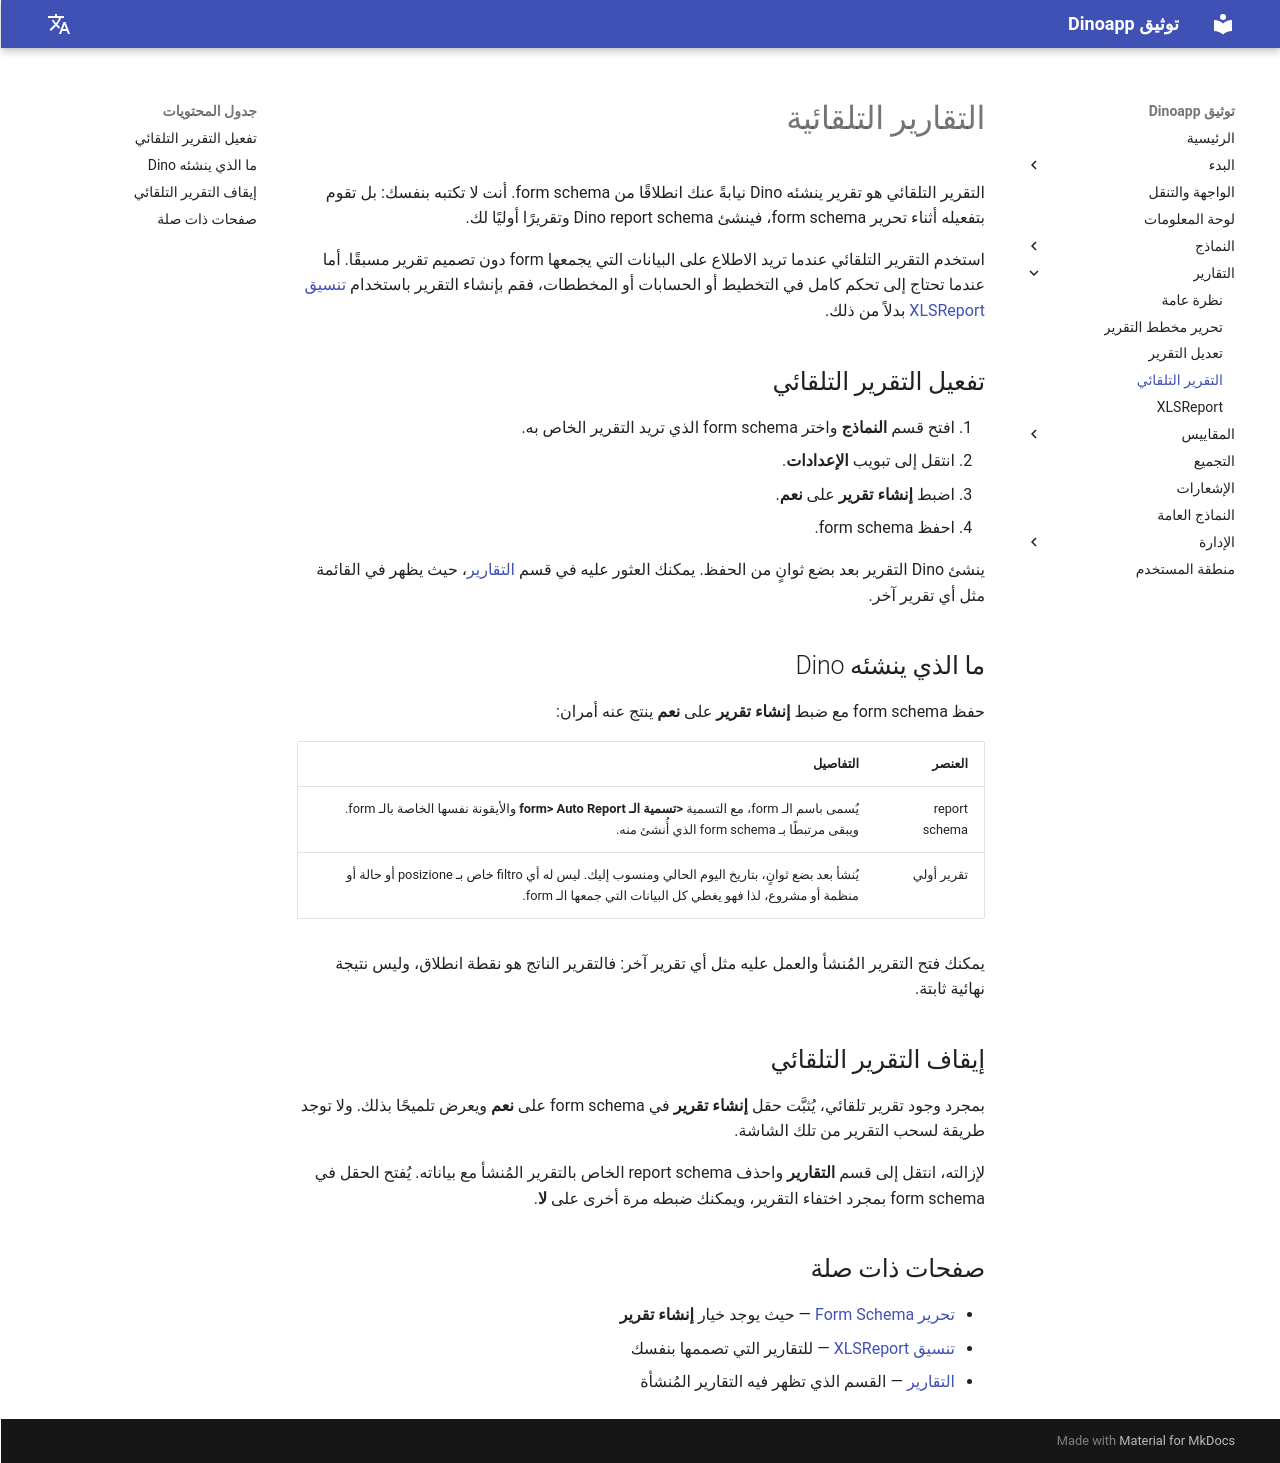

repository: gnucoop/dino · page: ar/reports/autoreports/index.html · generator: mkdocs

---
title: التقرير التلقائي
description: إنشاء أو تعديل تقرير يتم إنشاؤه تلقائيًا
---

# التقارير التلقائية

التقرير التلقائي هو تقرير ينشئه Dino نيابةً عنك انطلاقًا من form schema. أنت لا
تكتبه بنفسك: بل تقوم بتفعيله أثناء تحرير form schema، فينشئ Dino
report schema وتقريرًا أوليًا لك.

استخدم التقرير التلقائي عندما تريد الاطلاع على البيانات التي يجمعها form دون تصميم
تقرير مسبقًا. أما عندما تحتاج إلى تحكم كامل في التخطيط أو الحسابات أو
المخططات، فقم بإنشاء التقرير باستخدام [تنسيق XLSReport](xlsreport.md) بدلاً من ذلك.

## تفعيل التقرير التلقائي

1. افتح قسم **النماذج** واختر form schema الذي تريد التقرير الخاص به.
2. انتقل إلى تبويب **الإعدادات**.
3. اضبط **إنشاء تقرير** على **نعم**.
4. احفظ form schema.

ينشئ Dino التقرير بعد بضع ثوانٍ من الحفظ. يمكنك العثور عليه في
قسم [التقارير](index.md)، حيث يظهر في القائمة مثل أي تقرير آخر.

## ما الذي ينشئه Dino

حفظ form schema مع ضبط **إنشاء تقرير** على **نعم** ينتج عنه أمران:

| العنصر | التفاصيل |
|---|---|
| report schema | يُسمى باسم الـ form، مع التسمية **&lt;تسمية الـ form&gt; Auto Report** والأيقونة نفسها الخاصة بالـ form. ويبقى مرتبطًا بـ form schema الذي أُنشئ منه. |
| تقرير أولي | يُنشأ بعد بضع ثوانٍ، بتاريخ اليوم الحالي ومنسوب إليك. ليس له أي filtro خاص بـ posizione أو حالة أو منظمة أو مشروع، لذا فهو يغطي كل البيانات التي جمعها الـ form. |

يمكنك فتح التقرير المُنشأ والعمل عليه مثل أي تقرير آخر: فالتقرير
الناتج هو نقطة انطلاق، وليس نتيجة نهائية ثابتة.

## إيقاف التقرير التلقائي

بمجرد وجود تقرير تلقائي، يُثبَّت حقل **إنشاء تقرير** في form schema على
**نعم** ويعرض تلميحًا بذلك. ولا توجد طريقة لسحب التقرير من تلك
الشاشة.

لإزالته، انتقل إلى قسم **التقارير** واحذف report schema الخاص بالتقرير المُنشأ
مع بياناته. يُفتح الحقل في form schema بمجرد اختفاء التقرير،
ويمكنك ضبطه مرة أخرى على **لا**.

## صفحات ذات صلة

- [تحرير Form Schema](../forms/edit-form-schema.md) — حيث يوجد خيار
  **إنشاء تقرير**
- [تنسيق XLSReport](xlsreport.md) — للتقارير التي تصممها بنفسك
- [التقارير](index.md) — القسم الذي تظهر فيه التقارير المُنشأة
